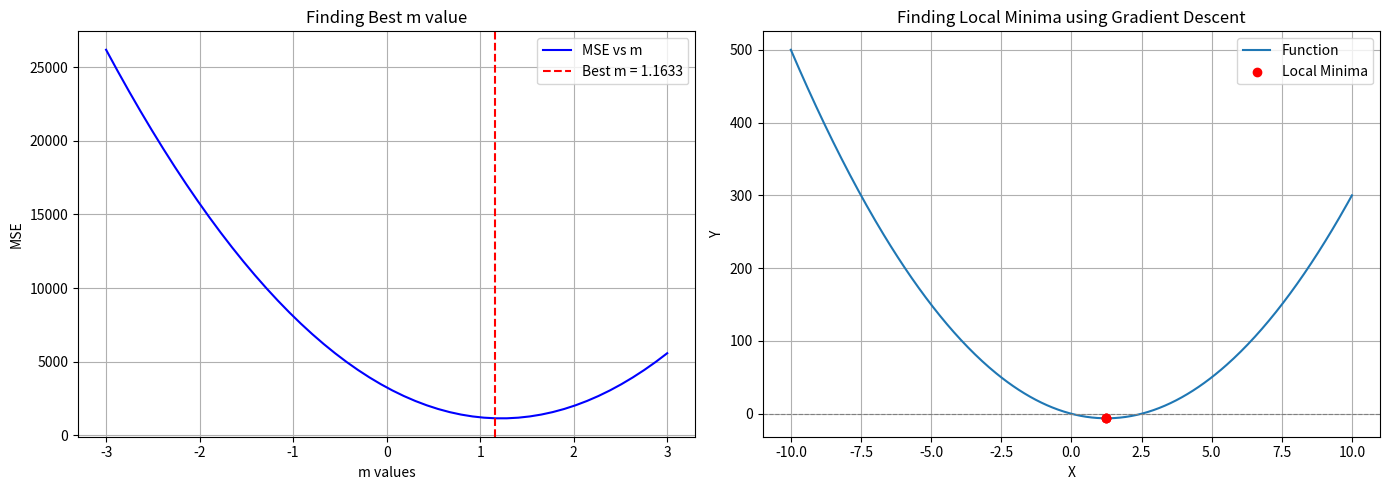

Generate this figure with matplotlib:
import numpy as np
import matplotlib.pyplot as plt

# Data: Scores from discrete mathematics and general math tests
discrete = np.array([12, 26, 38, 40, 60, 69, 15, 25, 26, 17])
math = np.array([78, 68, 51, 60, 53, 42, 66, 30, 68, 33])

# Mean Squared Error function
def msqe(y, predictedy):
    return np.mean((y - predictedy) ** 2)

# Linear search for best 'm' in y = m * x
searching_space = np.linspace(-3, 3, 50)
err = [msqe(math, m * discrete) for m in searching_space]

# Find 'm' that minimizes the error
lowestm = searching_space[np.argmin(err)]
print(f"Best m (Linear Search): {lowestm:.4f}")
print(f"Minimum MSE: {min(err):.4f}")

# Gradient Descent for Linear Model
def gradient_descent_linear(x, y, lr=0.0001, iterations=50):
    m = 0.1  # Initial guess
    n = len(x)
    
    for _ in range(iterations):
        predictedy = m * x
        grad = (-2 / n) * np.sum(x * (y - predictedy))  # Compute gradient
        m -= lr * grad  # Update step
        if abs(grad) < 1e-6:
            break
    
    return m

# Apply gradient descent
best_m_gd = gradient_descent_linear(discrete, math)
print(f"Best m (Gradient Descent): {best_m_gd:.4f}")

# Polynomial Function Optimization using Gradient Descent
np.random.seed(42)
X = np.linspace(-10, 10, 400)
y_poly = 4*X**2 - 10*X + np.random.normal(0, 50, X.shape)

# Derivative: dy/dx of 4X² - 10X
def gradient(x):
    return 8 * x - 10  # Corrected to match function

# Gradient Descent to find local minima
def gradient_descent(start_x, learning_rate=0.01, iterations=1000):
    x = start_x
    for _ in range(iterations):
        grad = gradient(x)
        x -= learning_rate * grad
        if abs(grad) < 1e-5:
            break
    return x

# Try different starting points
initial_points = [-1, 0, 1]
minima = [gradient_descent(x0) for x0 in initial_points]

# Visualization
fig, axes = plt.subplots(1, 2, figsize=(14, 5))

# Plot error values vs. 'm'
axes[0].plot(searching_space, err, label="MSE vs m", color='blue')
axes[0].axvline(lowestm, color='r', linestyle="--", label=f"Best m = {lowestm:.4f}")
axes[0].set_xlabel("m values")
axes[0].set_ylabel("MSE")
axes[0].set_title("Finding Best m value")
axes[0].legend()
axes[0].grid()

# Polynomial function plot with found minima
axes[1].plot(X, 4*X**2 - 10*X, label='Function')
axes[1].scatter(minima, [4*x**2 - 10*x for x in minima], color='red', label='Local Minima', zorder=3)
axes[1].axhline(0, color='gray', linestyle='--', linewidth=0.8)
axes[1].set_xlabel('X')
axes[1].set_ylabel('Y')
axes[1].set_title('Finding Local Minima using Gradient Descent')
axes[1].legend()
axes[1].grid()

plt.tight_layout()
plt.show()
